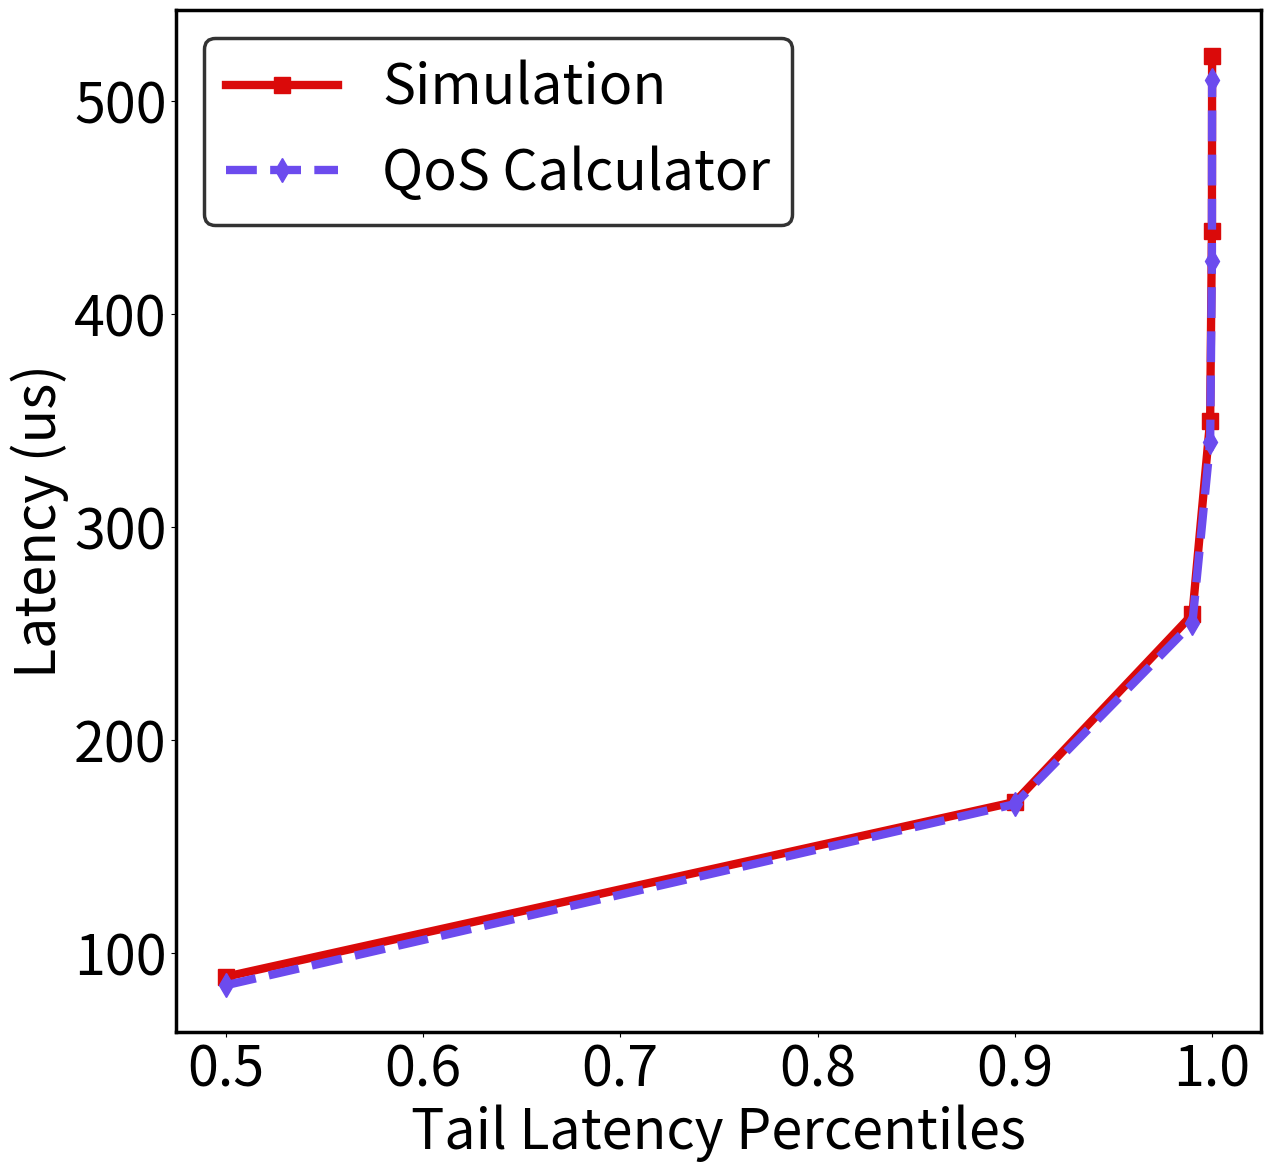

Source code (Python):
import matplotlib as mpl
import matplotlib.pyplot as plt
import numpy as np
from scipy.interpolate import interp1d


size = 40

plt.rc('font', size=size)
plt.rc('axes', titlesize=size)
plt.rc('axes', labelsize=size)
plt.rc('xtick', labelsize=size)
plt.rc('ytick', labelsize=size)
plt.rc('legend', fontsize=size)
plt.rc('figure', titlesize=size)


x = [0.5, 0.9, 0.99, 0.999, 0.9999, 0.99999]
# Simulation
y1 = [89, 171, 259, 350, 439, 521]
# QoS Calculator
y2 = [85, 170, 255, 340, 425, 510]
###

# Simulation
y = [89, 171, 259, 350, 439, 521]
# QoS Calculator
y = [85, 170, 255, 340, 425, 510]


fig = plt.figure(figsize=(14, 14))
ax = fig.add_subplot(111)

for axis in ['top', 'bottom', 'left', 'right']:
    ax.spines[axis].set_linewidth(2.5)  # change width
    # ax.spines[axis].set_color('red')    # change color


plt.subplots_adjust(bottom=0.15)
plt.plot(x, y1, label='Simulation', color='#DA0A0A', marker='s', linestyle='solid', linewidth=6, markersize=12)
plt.plot(x, y2, label='QoS Calculator', color='#6C4BEE', marker='d', linestyle='dashed', linewidth=6, markersize=12)
plt.xlabel('Tail Latency Percentiles')
plt.ylabel('Latency (us)')
leg = plt.legend()
leg.get_frame().set_linewidth(2.5)
leg.get_frame().set_edgecolor("black")

plt.savefig('line.png', bbox_inches='tight', dpi=600)


plt.show()
